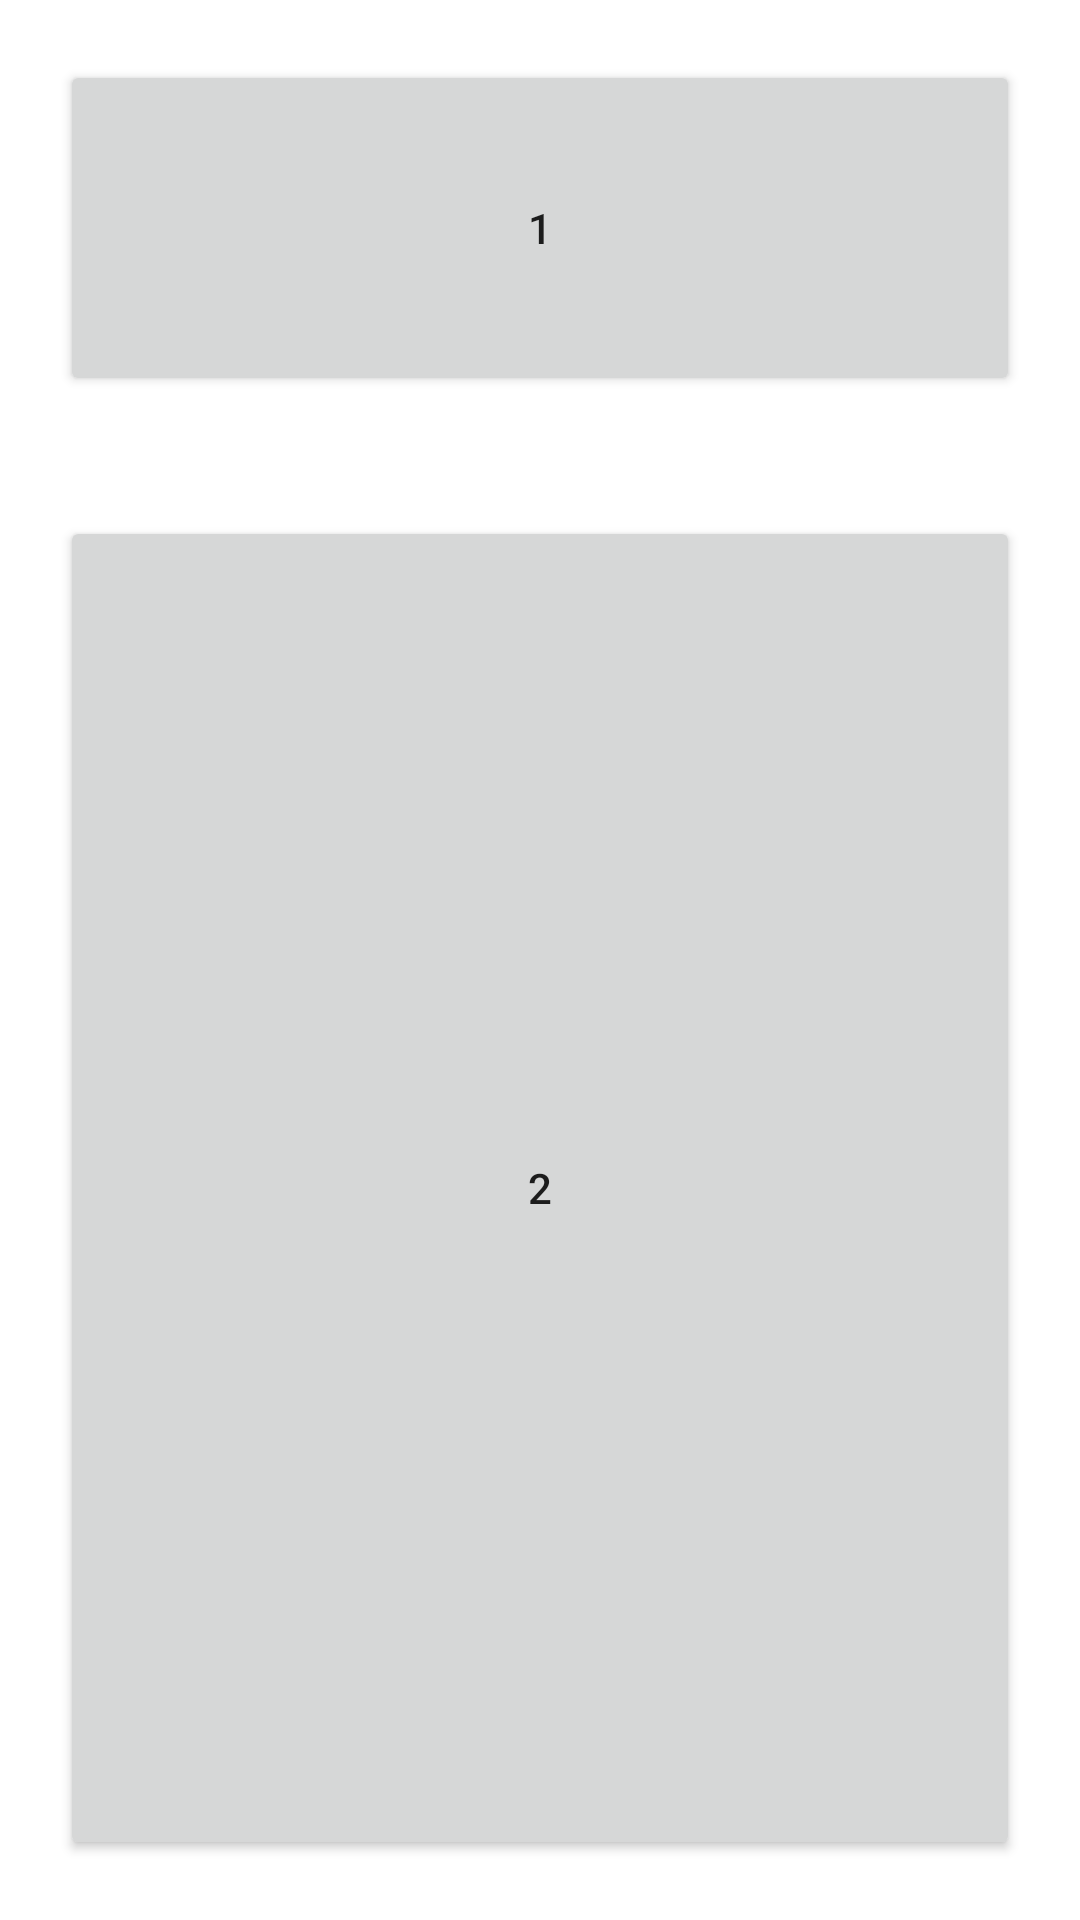

This screen was rendered from an Android layout file. Write that file and the resources it references.
<!-- AndroidManifest.xml: application theme Theme.Expendify -->
<!-- res/layout/activity_demo.xml -->
<?xml version="1.0" encoding="utf-8"?>
<LinearLayout xmlns:android="http://schemas.android.com/apk/res/android"
    xmlns:app="http://schemas.android.com/apk/res-auto"
    xmlns:tools="http://schemas.android.com/tools"
    android:layout_width="match_parent"
    android:layout_height="match_parent"
    tools:context=".Demo"
    android:orientation="vertical"
    >

    <Button
        android:id="@+id/button1"
        android:layout_width="match_parent"
        android:layout_height="0dp"
        android:text="1"
        android:layout_margin="20sp"
        android:layout_weight="1"
       />
    <Button
        android:id="@+id/button2"
        android:layout_width="match_parent"
        android:layout_height="0dp"
        android:text="2"
        android:layout_margin="20sp"
        android:layout_weight="4"
        />
</LinearLayout>
<!-- resources referenced by this layout -->
<resources>
  <style name="Theme.Expendify" parent="Theme.MaterialComponents.DayNight.DarkActionBar">
          
          <item name="colorPrimary">@color/purple_500</item>
          <item name="colorPrimaryVariant">@color/purple_700</item>
          <item name="colorOnPrimary">@color/white</item>
          
          <item name="colorSecondary">@color/teal_200</item>
          <item name="colorSecondaryVariant">@color/teal_700</item>
          <item name="colorOnSecondary">@color/black</item>
          
          <item name="android:statusBarColor" tools:targetApi="l">?attr/colorPrimaryVariant</item>
          
      </style>
  <!-- not gathered from this repository: default colours our renderer supplied (Android Studio template values) -->
  <color name="purple_500">#FF6200EE</color>
  <color name="purple_700">#FF3700B3</color>
  <color name="teal_200">#FF03DAC5</color>
  <color name="teal_700">#FF018786</color>
  <color name="black">#FF000000</color>
  <color name="white">#FFFFFFFF</color>
</resources>
